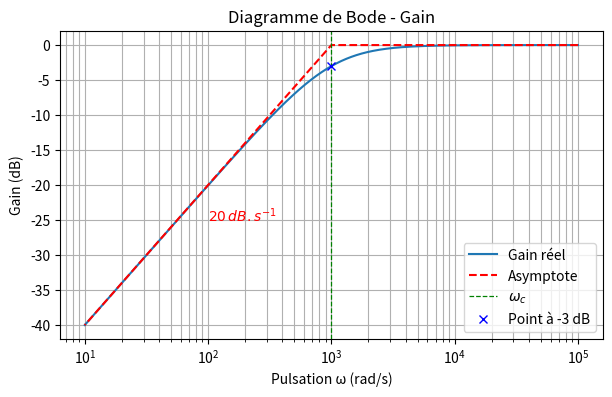

Reproduce this figure in Python. (Note: this script raises an exception after producing the figure.)
import numpy as np
import matplotlib.pyplot as plt
from scipy.signal import freqs

def filtre_passe_bas(R, C):
    """
    Fonction de transfert d'un filtre passe-bas du premier ordre.
    H(s) = 1 / (1 + jRCω)
    """
    num = [1]
    den = [R * C, 1]
    return num, den


def filtre_passe_haut(R, C):
    """
    Fonction de transfert d'un filtre passe haut du premier ordre.
    H(s) = jRCω / (1 + jRCω)
    """
    num = [R*C, 0]
    den = [R*C, 1]
    return num, den


def tracer_reponse_frequence(num, den, R, C):
    """
    Trace la réponse en fréquence d'un filtre passe-bas :
    - Gain en fonction de la pulsation ω avec indicateur de ω_0 et point à -3dB
    - Phase en fonction de la pulsation ω
    """
    w, h = freqs(num, den, worN=np.logspace(1, 5, 1000))  # ω = pulsation (rad/s)
    phase = np.angle(h, deg=True)  # Phase en degrés
    gain_db = 20 * np.log10(abs(h))  # Gain en dB

    # Calcul de la pulsation de coupure
    omega_c = 1 / (R * C)  # Pulsation de coupure ωc (rad/s)
    gain_c = -3  # Niveau de coupure à -3 dB

    # Trouver l'indice correspondant à ω_c le plus proche
    idx_c = np.argmin(np.abs(w - omega_c))
    gain_at_wc = gain_db[idx_c]  # Devrait être proche de -3 dB

    # Génération de l'asymptote du gain
    w_asymptote = np.array([max(w), omega_c, min(w)])
    gain_asymptote = np.array([0, 0, 20 * np.log10(w_asymptote[2] / omega_c)])

    # Tracé du gain en fonction de la pulsation
    plt.figure(figsize=(7, 4))
    plt.semilogx(w, gain_db, label='Gain réel')
    plt.semilogx(w_asymptote, gain_asymptote, '--r', label='Asymptote')

     # Ajouter la ligne verticale pour ω_c (plus fine)
    plt.axvline(omega_c, color='g', linestyle='--', linewidth=0.9, label=r'$\omega_c$')

    # Ajouter le point (-3 dB, ω_c)
    plt.plot(omega_c, gain_c, 'bx', label=r'Point à -3 dB')

    # Annotation de ω_c sous l'axe des abscisses
    #plt.text(omega_c, plt.ylim()[0], r'$\omega_c$', fontsize=12, color='g', ha='right', va='bottom')

    # Annotation pente a 20 dB/dec
    plt.text(10**2, -23, r'$20\,dB.s^{-1}$', fontsize=10, color='r', ha='left', va='top')


    plt.xlabel('Pulsation ω (rad/s)')
    plt.ylabel('Gain (dB)')
    plt.title('Diagramme de Bode - Gain')
    plt.grid(which='both')
    plt.legend(loc="lower right")
    
    # Sauvegarde du graphique du gain
    plt.savefig(rf'Physique/Electricité/bode diagrams/filtre_passe_haut_gain.png', dpi=300)
    plt.show()

    # Tracé de la phase en fonction de la pulsation
    plt.figure(figsize=(7, 4))
    plt.semilogx(w, phase, 'r', label='Phase')

    # Ajouter la ligne verticale pour ω_c
    plt.axvline(omega_c, color='g', linestyle='--', linewidth=0.9, label=r'$\omega_c$')

    plt.xlabel('Pulsation ω (rad/s)')
    plt.ylabel('Phase (degrés)')
    plt.title('Diagramme de Bode - Phase')
    plt.grid(which='both')
    plt.legend()
    
    # Sauvegarde du graphique de la phase
    plt.savefig(rf'Physique/Electricité/bode diagrams/filtre_passe_haut_phase.png', dpi=300)
    plt.show()



# filtre passe haut
R, C = 1000, 1e-6  # Résistance en ohms, Capacité en farads
num, den = filtre_passe_haut(R, C)
tracer_reponse_frequence(num, den, R, C)

""""
# filtre passe bas
R, C = 1000, 1e-6  # Résistance en ohms, Capacité en farads
num, den = filtre_passe_bas(R, C)
tracer_reponse_frequence(num, den, R, C)"""

"""""
# diagramme vide 
plt.figure(figsize=(7, 4))
plt.xscale('log')
plt.xlim(6, 1.5e5)
plt.ylim(-3, 93)
plt.xlabel(r'Pulsation $\omega$ (rad/s)')
plt.ylabel('Phase (degrés)')
plt.title('Diagramme de Bode - Phase')
plt.grid(which='both')

# Sauvegarde du graphique du gain
plt.savefig(rf'Physique/Electricité/bode diagrams/bode_phase.png', dpi=300)
plt.show()
"""
